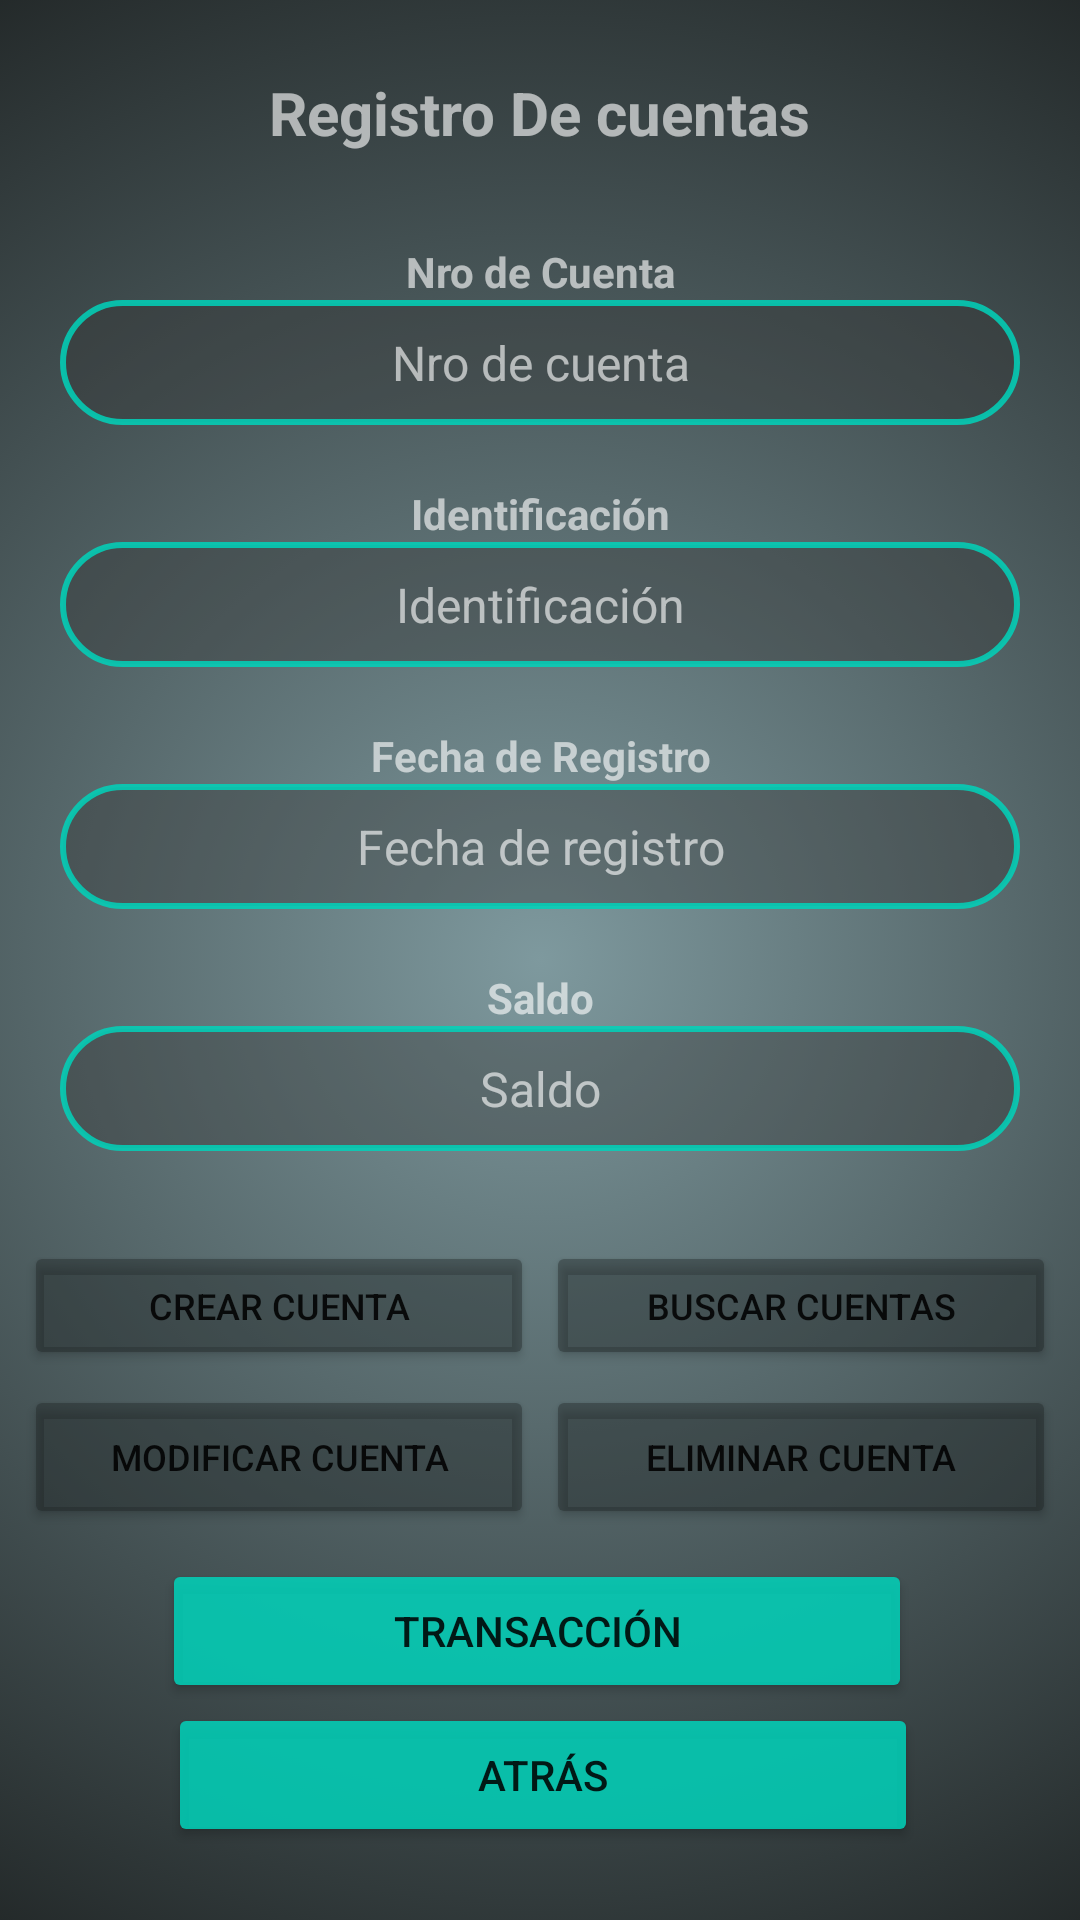

Reconstruct the res/layout file that produces this screen, plus the resources it refers to.
<!-- AndroidManifest.xml: application theme Theme.SistBanca -->
<!-- res/layout/activity_cuenta.xml -->
<?xml version="1.0" encoding="utf-8"?>
<LinearLayout xmlns:android="http://schemas.android.com/apk/res/android"
    xmlns:app="http://schemas.android.com/apk/res-auto"
    xmlns:tools="http://schemas.android.com/tools"
    android:layout_width="match_parent"
    android:layout_height="match_parent"
    android:layout_gravity="center"
    android:background="@drawable/gradient_background"
    android:gravity="center"
    android:orientation="vertical"
    tools:context=".CuentaActivity">


    <TextView
        android:layout_width="wrap_content"
        android:layout_height="wrap_content"
        android:layout_gravity="center"
        android:text="Registro De cuentas"
        android:textColor="#9EFFFFFF"
        android:textColorHint="#9EFFFFFF"
        android:textSize="20sp"
        android:textStyle="bold" />

    <TextView
        android:id="@+id/textView8"
        android:layout_width="match_parent"
        android:layout_height="wrap_content"
        android:layout_gravity="center"
        android:layout_marginTop="30dp"
        android:gravity="center"
        android:text="Nro de Cuenta"
        android:textColor="#9EFFFFFF"
        android:textStyle="bold" />

    <EditText
        android:id="@+id/etnrocuenta"
        android:layout_width="320dp"
        android:layout_height="wrap_content"
        android:layout_gravity="center"
        android:background="@drawable/inputs"
        android:gravity="center"
        android:hint="Nro de cuenta"
        android:inputType="number"
        android:padding="10sp"
        android:textColor="#9EFFFFFF"
        android:textColorHint="#9EFFFFFF"
        android:textSize="16sp" />

    <TextView
        android:id="@+id/textView7"
        android:layout_width="match_parent"
        android:layout_height="wrap_content"
        android:layout_gravity="center"
        android:layout_marginTop="20dp"
        android:gravity="center"
        android:text="Identificación"
        android:textColor="#9EFFFFFF"
        android:textStyle="bold" />

    <EditText
        android:id="@+id/etidentcuenta"
        android:layout_width="320dp"
        android:layout_height="wrap_content"
        android:layout_gravity="center"
        android:background="@drawable/inputs"
        android:enabled="false"
        android:gravity="center"
        android:hint="Identificación"
        android:padding="10sp"
        android:textColor="#9EFFFFFF"
        android:textColorHint="#9EFFFFFF"
        android:textSize="16sp" />

    <TextView
        android:id="@+id/textView9"
        android:layout_width="match_parent"
        android:layout_height="wrap_content"
        android:layout_gravity="center"
        android:layout_marginTop="20dp"
        android:gravity="center"
        android:text="Fecha de Registro"
        android:textColor="#9EFFFFFF"
        android:textStyle="bold" />

    <EditText
        android:id="@+id/etdatecuenta"
        android:layout_width="320dp"
        android:layout_height="wrap_content"
        android:layout_gravity="center"
        android:background="@drawable/inputs"
        android:gravity="center"
        android:hint="Fecha de registro"
        android:inputType="date"
        android:padding="10sp"
        android:textColor="#9EFFFFFF"
        android:textColorHint="#9EFFFFFF"
        android:textSize="16sp" />

    <TextView
        android:id="@+id/textView10"
        android:layout_width="match_parent"
        android:layout_height="wrap_content"
        android:layout_gravity="center"
        android:layout_marginTop="20dp"
        android:gravity="center"
        android:text="Saldo"
        android:textColor="#9EFFFFFF"
        android:textStyle="bold" />

    <EditText
        android:id="@+id/etsaldocuenta"
        android:layout_width="320dp"
        android:layout_height="wrap_content"
        android:layout_gravity="center"
        android:layout_marginBottom="20dp"
        android:background="@drawable/inputs"
        android:gravity="center"
        android:hint="Saldo"
        android:inputType="number"
        android:padding="10sp"
        android:textColor="#9EFFFFFF"
        android:textColorHint="#9EFFFFFF"
        android:textSize="16sp" />

    <LinearLayout
        android:layout_width="match_parent"
        android:layout_height="43dp"
        android:layout_marginTop="10dp"
        android:gravity="center"
        android:orientation="horizontal">

        <Button
            android:id="@+id/button7"
            android:layout_width="170dp"
            android:layout_height="wrap_content"
            android:layout_marginRight="2dp"
            android:backgroundTint="#631C2020"
            android:onClick="Registrar"
            android:shadowRadius="6"
            android:text="Crear Cuenta"
            android:textSize="12sp"
            app:cornerRadius="25dp" />

        <Button
            android:id="@+id/button9"
            android:layout_width="170dp"
            android:layout_height="wrap_content"
            android:layout_marginLeft="2dp"
            android:backgroundTint="#631C2020"
            android:onClick="Buscar"
            android:shadowRadius="6"
            android:text="Buscar Cuentas"
            android:textSize="12sp"
            app:cornerRadius="25dp" />
    </LinearLayout>

    <LinearLayout
        android:layout_width="match_parent"
        android:layout_height="wrap_content"
        android:layout_marginTop="5dp"
        android:gravity="center"
        android:orientation="horizontal">

        <Button
            android:id="@+id/button11"
            android:layout_width="170dp"
            android:layout_height="wrap_content"
            android:layout_marginRight="2dp"
            android:backgroundTint="#631C2020"
            android:gravity="center"
            android:onClick="Modificar"
            android:shadowRadius="6"
            android:text="Modificar Cuenta"
            android:textSize="12sp"
            app:cornerRadius="25dp" />

        <Button
            android:id="@+id/button12"
            android:layout_width="170dp"
            android:layout_height="wrap_content"
            android:layout_marginLeft="2dp"
            android:backgroundTint="#631C2020"
            android:gravity="center"
            android:onClick="Eliminar"
            android:shadowRadius="6"
            android:text="Eliminar Cuenta"
            android:textSize="12sp"
            app:cornerRadius="25dp" />
    </LinearLayout>

    <LinearLayout
        android:layout_width="match_parent"
        android:layout_height="wrap_content"
        android:layout_gravity="center"
        android:layout_marginTop="10dp"
        android:gravity="center">

        <Button
            android:id="@+id/button4"
            android:layout_width="250dp"
            android:layout_height="wrap_content"
            android:layout_gravity="center"
            android:layout_marginRight="2dp"
            android:backgroundTint="#D800D4BB"
            android:onClick="Transaccion"
            android:shadowRadius="6"
            android:text="Transacción"
            android:textSize="14sp"
            app:cornerRadius="25dp" />

    </LinearLayout>

    <LinearLayout
        android:layout_width="match_parent"
        android:layout_height="wrap_content"
        android:layout_gravity="center"
        android:gravity="center"
        android:orientation="horizontal">

        <Button
            android:id="@+id/btnback"
            android:layout_width="250dp"
            android:layout_height="wrap_content"
            android:layout_marginLeft="2dp"
            android:backgroundTint="#D800D4BB"
            android:onClick="ReturnCliente"
            android:shadowRadius="6"
            android:text="ATRÁS"
            android:textAllCaps="false"
            android:textSize="14sp"
            app:cornerRadius="25dp"></Button>
    </LinearLayout>


</LinearLayout>
<!-- resources referenced by this layout -->
<resources>
  <!-- drawable gradient_background (drawable) -->
  <?xml version="1.0" encoding="utf-8"?>
  <selector xmlns:android="http://schemas.android.com/apk/res/android">
  
      <item>
          <shape>
              <gradient
  
                  android:type="radial"
                  android:gradientRadius="400dp"
                  android:startColor="#7E999E"
                  android:endColor="#1C2020"
                  />
          </shape>
      </item>
  </selector>
  <!-- drawable inputs (drawable) -->
  <?xml version="1.0" encoding="utf-8"?>
  <shape xmlns:android="http://schemas.android.com/apk/res/android">
      <stroke
          android:color="#D800D4BB"
          android:width="2dp">
      </stroke>
      <corners
          android:radius="25dp">
      </corners>
      <solid
          android:color="#61333333"></solid>
  </shape>
  <style name="Theme.SistBanca" parent="Theme.MaterialComponents.DayNight.NoActionBar">
          
          <item name="colorPrimary">@color/purple_500</item>
          <item name="colorPrimaryVariant">@color/purple_700</item>
          <item name="colorOnPrimary">@color/white</item>
          
          <item name="colorSecondary">@color/teal_200</item>
          <item name="colorSecondaryVariant">@color/teal_700</item>
          <item name="colorOnSecondary">@color/black</item>
          
          <item name="android:statusBarColor">?attr/colorPrimaryVariant</item>
          
      </style>
  <!-- not gathered from this repository: default colours our renderer supplied (Android Studio template values) -->
  <color name="purple_500">#FF6200EE</color>
  <color name="purple_700">#FF3700B3</color>
  <color name="teal_200">#FF03DAC5</color>
  <color name="teal_700">#FF018786</color>
  <color name="black">#FF000000</color>
  <color name="white">#FFFFFFFF</color>
</resources>
